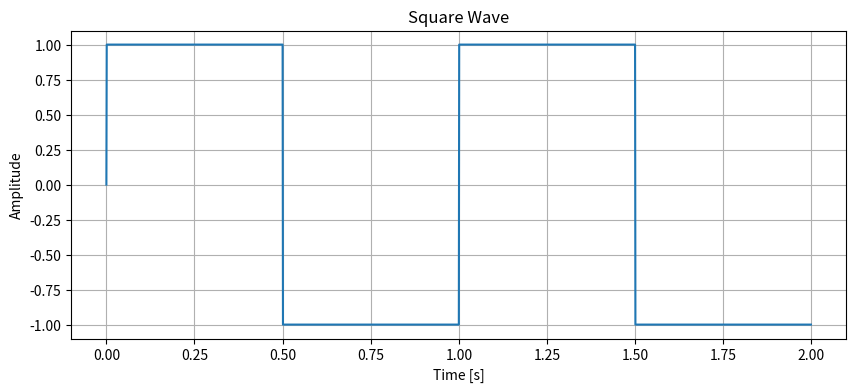

This chart was generated by the following Python code:
import numpy as np
import matplotlib.pyplot as plt

def generate_square_wave(amplitude: float, frequency: float, phase: float, samplingRate: int, duration: float) -> np.ndarray:
    """
    Generate a square wave.

    Parameters:
    amplitude (float): Amplitude of the square wave.
    frequency (float): Frequency of the square wave in Hertz.
    phase (float): Phase of the square wave in radians.
    samplingRate (int): Sampling rate in samples per second.
    duration (float): Duration of the wave in seconds.

    Returns:
    np.ndarray: Array of square wave values.
    np.ndarray: Array of time values.
    """
    t = np.linspace(0, duration, int(samplingRate * duration), endpoint=False)
    wave = amplitude * np.sign(np.sin(2 * np.pi * frequency * t + phase))
    return t, wave

# Example usage
samplingRate = 1000
duration = 2
amplitude = 1
frequency = 1
phase = 0

timeValues, squareWave = generate_square_wave(amplitude, frequency, phase, samplingRate, duration)

# Plot the square wave
plt.figure(figsize=(10, 4))
plt.plot(timeValues, squareWave)
plt.title('Square Wave')
plt.xlabel('Time [s]')
plt.ylabel('Amplitude')
plt.grid(True)
plt.show()